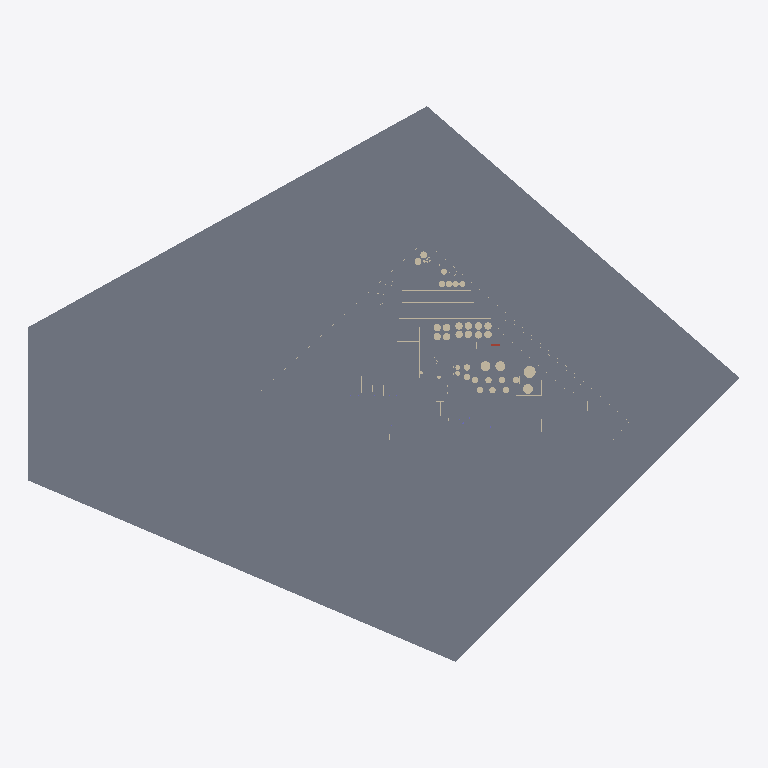
Plan cut of the same IFC building model at storey 'Caminos' (level -0.50 m, cut at 0.90 m), seen from above with north up, elements coloured by IFC class: 20 walls (beige), 16 slabs (grey). Cut surfaces are drawn darker.
Extent 1440.9 m × 1126.0 m × 26.1 m (x, y, z). Storeys (8): Terreno at -0.75 m; Caminos at -0.50 m; Nivel 1 at 0.00 m; Nivel 2 at 3.00 m; Nivel 3 at 6.00 m; Nivel 4 at 9.00 m; Nivel 5 at 20.00 m; Nivel 6 at 25.00 m. Elements (431): 288 IfcWallStandardCase, 81 IfcRoof, 30 IfcWall, 16 IfcColumn, 16 IfcSlab.

HEADER;
FILE_DESCRIPTION(('ViewDefinition [CoordinationView_V2.0]','RevitIdentifiers [ContentGUID: 4f331776-ab4f-474f-88c8-03dc469480ac, VersionGUID: 63894b63-4a67-4d04-9aae-809330cb7553, NumberOfSaves: 21]','CoordinateReference [CoordinateBase: Shared Coordinates]'),'2;1');
FILE_NAME('AVELLANEDA.ifc','2026-03-09T11:45:02-03:00',(''),(''),'ODA SDAI 25.12','Autodesk - Revit 26.4.0.32 (ENU) - 26.4.0.32','');
FILE_SCHEMA(('IFC2X3'));
ENDSEC;
DATA;
#18=IFCPROJECT('1FCnTsgqz7JuZ80zovQtzS',#6,'Project Number',$,$,'Project Name','Project Status',(#13),#18306);
#56=IFCSITE('1FCnTsgqz7JuZ80zovQtzU',#6,'Default',$,$,#55,$,$,.ELEMENT.,(42,21,31,401672),(-71,-3,-24,-345703),0.0,$,$);
#22=IFCBUILDING('1FCnTsgqz7JuZ80zovQtzT',#6,'Building Name',$,$,#21,$,'Building Name',.ELEMENT.,$,$,#19);
#26=IFCBUILDINGSTOREY('2kuU9kO5P7wfCstniEvDWx',#6,'Terreno',$,$,#25,$,'Terreno',.ELEMENT.,-0.7499999999999999);
#30=IFCBUILDINGSTOREY('2kuU9kO5P7wfCstniEvDXd',#6,'Caminos',$,$,#29,$,'Caminos',.ELEMENT.,-0.49999999999999994);
#33=IFCBUILDINGSTOREY('2JF4e6axWHqu3u0C1FZlmi',#6,'Nivel 1',$,$,#32,$,'Nivel 1',.ELEMENT.,0.0);
#37=IFCBUILDINGSTOREY('2kuU9kO5P7wfCstniEvDaW',#6,'Nivel 2',$,$,#36,$,'Nivel 2',.ELEMENT.,2.9999999999999996);
#41=IFCBUILDINGSTOREY('2kuU9kO5P7wfCstniEvDd9',#6,'Nivel 3',$,$,#40,$,'Nivel 3',.ELEMENT.,5.999999999999999);
#45=IFCBUILDINGSTOREY('1peDQYtnX6o8_kpHWbD5eQ',#6,'Nivel 4',$,$,#44,$,'Nivel 4',.ELEMENT.,9.0);
#49=IFCBUILDINGSTOREY('2kuU9kO5P7wfCstniEvDXb',#6,'Nivel 5',$,$,#48,$,'Nivel 5',.ELEMENT.,19.999999999999996);
#53=IFCBUILDINGSTOREY('1peDQYtnX6o8_kpHWbD5ky',#6,'Nivel 6',$,$,#52,$,'Nivel 6',.ELEMENT.,24.999999999999996);
#11342=IFCSLAB('3$sz_t7w1EP8U6XB4EMIO7',#6,'Floor:Generic 300mm:1705730',$,$,#11324,#11341,'1705730',.FLOOR.);
#11392=IFCSLAB('3$sz_t7w1EP8U6XB4EMIZM',#6,'Floor:Concrete 250mm:1706451',$,$,#11366,#11391,'1706451',.FLOOR.);
#11457=IFCSLAB('3$sz_t7w1EP8U6XB4EMJVy',#6,'Floor:Concrete 250mm:1709817',$,$,#11440,#11456,'1709817',.FLOOR.);
#14449=IFCSLAB('3$sz_t7w1EP8U6XB4EMKFZ',#6,'Floor:Concrete 250mm:1729254',$,$,#14439,#14448,'1729254',.FLOOR.);
#16267=IFCSLAB('2ivA18QyjFzeFJeJJPdp9O',#6,'Floor:Concrete 250mm:1745255',$,$,#15269,#16266,'1745255',.FLOOR.);
#14502=IFCSLAB('0l2gnp2Mv0rwT6R$7Oo1VU',#6,'Floor:Concrete 250mm:1729295',$,$,#14459,#14501,'1729295',.FLOOR.);
#14601=IFCSLAB('0l2gnp2Mv0rwT6R$7Oo0w9',#6,'Floor:Concrete 250mm:1735256',$,$,#14572,#14600,'1735256',.FLOOR.);
#15259=IFCSLAB('3w8eCZdEjENRxFEdbukoN$',#6,'Floor:Concrete 250mm:1742986',$,$,#15229,#15258,'1742986',.FLOOR.);
#11430=IFCSLAB('3$sz_t7w1EP8U6XB4EMJ5W',#6,'Floor:Concrete 250mm:1708133',$,$,#11415,#11429,'1708133',.FLOOR.);
#14562=IFCSLAB('0l2gnp2Mv0rwT6R$7Oo0EN',#6,'Floor:Concrete 250mm:1734470',$,$,#14549,#14561,'1734470',.FLOOR.);
#14539=IFCSLAB('0l2gnp2Mv0rwT6R$7Oo0KN',#6,'Floor:Concrete 250mm:1733062',$,$,#14512,#14538,'1733062',.FLOOR.);
#14703=IFCSLAB('3w8eCZdEjENRxFEdbukpJ1',#6,'Floor:Concrete 250mm:1739188',$,$,#14685,#14702,'1739188',.FLOOR.);
#14675=IFCSLAB('3w8eCZdEjENRxFEdbukpYJ',#6,'Floor:Concrete 250mm:1738214',$,$,#14658,#14674,'1738214',.FLOOR.);
#817=IFCWALL('2kuU9kO5P7wfCstniEvDxK',#6,'Walls 1:Walls 1:1666974',$,$,#726,#727,'1666974');
#16291=IFCSLAB('0IRGlUkAbE4gE7U7$7UsWo',#6,'Floor:Concrete 250mm:1749820',$,$,#16277,#16290,'1749820',.FLOOR.);
#14648=IFCSLAB('3w8eCZdEjENRxFEdbukp$I',#6,'Floor:Concrete 250mm:1737383',$,$,#14631,#14647,'1737383',.FLOOR.);
#1444=IFCWALL('2kuU9kO5P7wfCstniEv39z',#6,'Walls 2:Walls 2:1671991',$,$,#1406,#1407,'1671991');
#9369=IFCWALL('2ouaK3BTr87eGITAPfghnt',#6,'Walls 13:Walls 13:1695859',$,$,#9359,#9360,'1695859');
#1699=IFCWALL('2kuU9kO5P7wfCstniEv3dO',#6,'Walls 3:Walls 3:1673362',$,$,#1640,#1641,'1673362');
#916=IFCWALLSTANDARDCASE('2kuU9kO5P7wfCstniEvC0u',#6,'Basic Wall:Generic - 200mm:1667442',$,$,#904,#908,'1667442');
#9391=IFCWALL('2ouaK3BTr87eGITAPfghoM',#6,'Walls 14:Walls 13:1695890',$,$,#9381,#9382,'1695890');
#9433=IFCWALL('2ouaK3BTr87eGITAPfghqC',#6,'Walls 16:Walls 13:1696008',$,$,#9423,#9424,'1696008');
#9412=IFCWALL('2ouaK3BTr87eGITAPfghpl',#6,'Walls 15:Walls 13:1695979',$,$,#9402,#9403,'1695979');
#14621=IFCSLAB('0l2gnp2Mv0rwT6R$7OoFLH',#6,'Floor:Concrete 250mm:1737088',$,$,#14611,#14620,'1737088',.FLOOR.);
#1101=IFCWALLSTANDARDCASE('2kuU9kO5P7wfCstniEvCrC',#6,'Basic Wall:Generic - 200mm:1670150',$,$,#1089,#1093,'1670150');
#1171=IFCWALLSTANDARDCASE('2kuU9kO5P7wfCstniEvCm2',#6,'Basic Wall:Generic - 200mm:1670472',$,$,#1159,#1163,'1670472');
#5293=IFCWALLSTANDARDCASE('0JLXULWJr4xP7D1y76$JW7',#6,'Basic Wall:Generic - 200mm:1681635',$,$,#5078,#5082,'1681635');
#9476=IFCWALL('2ouaK3BTr87eGITAPfghsa',#6,'Walls 18:Walls 17:1696160',$,$,#9466,#9467,'1696160');
#9454=IFCWALL('2ouaK3BTr87eGITAPfghs9',#6,'Walls 17:Walls 17:1696141',$,$,#9444,#9445,'1696141');
#9497=IFCWALL('2ouaK3BTr87eGITAPfghsr',#6,'Walls 19:Walls 17:1696177',$,$,#9487,#9488,'1696177');
#9518=IFCWALL('2ouaK3BTr87eGITAPfght6',#6,'Walls 20:Walls 17:1696194',$,$,#9508,#9509,'1696194');
#9560=IFCWALL('2ouaK3BTr87eGITAPfghtZ',#6,'Walls 22:Walls 17:1696231',$,$,#9550,#9551,'1696231');
#9539=IFCWALL('2ouaK3BTr87eGITAPfghtS',#6,'Walls 21:Walls 17:1696216',$,$,#9529,#9530,'1696216');
#9581=IFCWALL('2ouaK3BTr87eGITAPfghto',#6,'Walls 23:Walls 17:1696246',$,$,#9571,#9572,'1696246');
#9623=IFCWALL('2ouaK3BTr87eGITAPfghvg',#6,'Walls 25:Walls 17:1696366',$,$,#9613,#9614,'1696366');
#9602=IFCWALL('2ouaK3BTr87eGITAPfghvG',#6,'Walls 24:Walls 17:1696340',$,$,#9592,#9593,'1696340');
ENDSEC;
